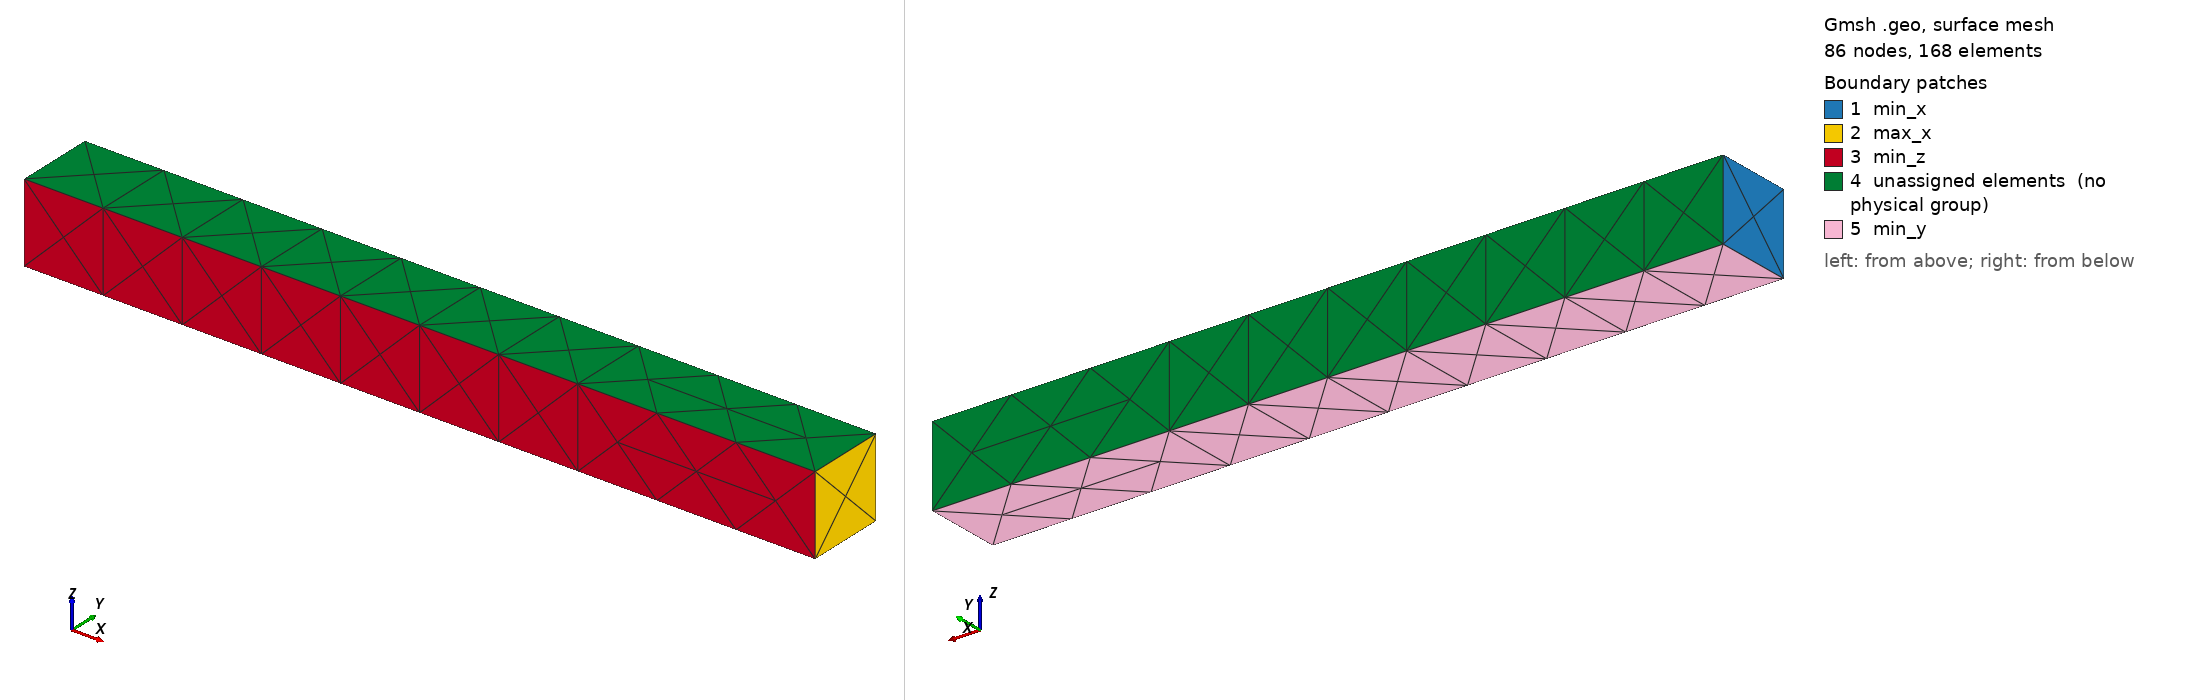

Gmsh geometry script, surface-meshed: 86 nodes, 168 surface elements. Boundary patches (legend numbers): 1 min_x, 2 max_x, 3 min_z, 4 unassigned elements (no physical group), 5 min_y. Left view from above one corner, right view from below the opposite corner. Legend entries are the model's physical surfaces; 'unassigned elements' are surfaces in no physical group. The drawing asked Gmsh for element sizes between 1% and 20% of the model's largest extent; the script's own settings can give other sizes.

=== make_bar.geo (drawn) ===

// Run with:
//
// gmsh_4_2 make_bar.geo -3 -order 2
//
// to make a second order 3D mesh of the bar.

SetFactory("OpenCASCADE");

// box origin
x = 0.0;
y = 0.0; 
z = 0.0;

// box side lengths
dx = 1.0;
dy = 0.1;
dz = 0.1;


Box( 1) = { x, y, z, dx, dy, dz};

Physical Surface("min_x") = { 1};
Physical Surface("max_x") = { 2};
Physical Surface("min_z") = { 3};
Physical Surface("min_y") = { 5};


Mesh.CharacteristicLengthMax = 0.05;
Mesh.SaveAll=1;
// Uncomment for vtk files.
// Leave commented for .msh files
// Mesh.Format=16;
